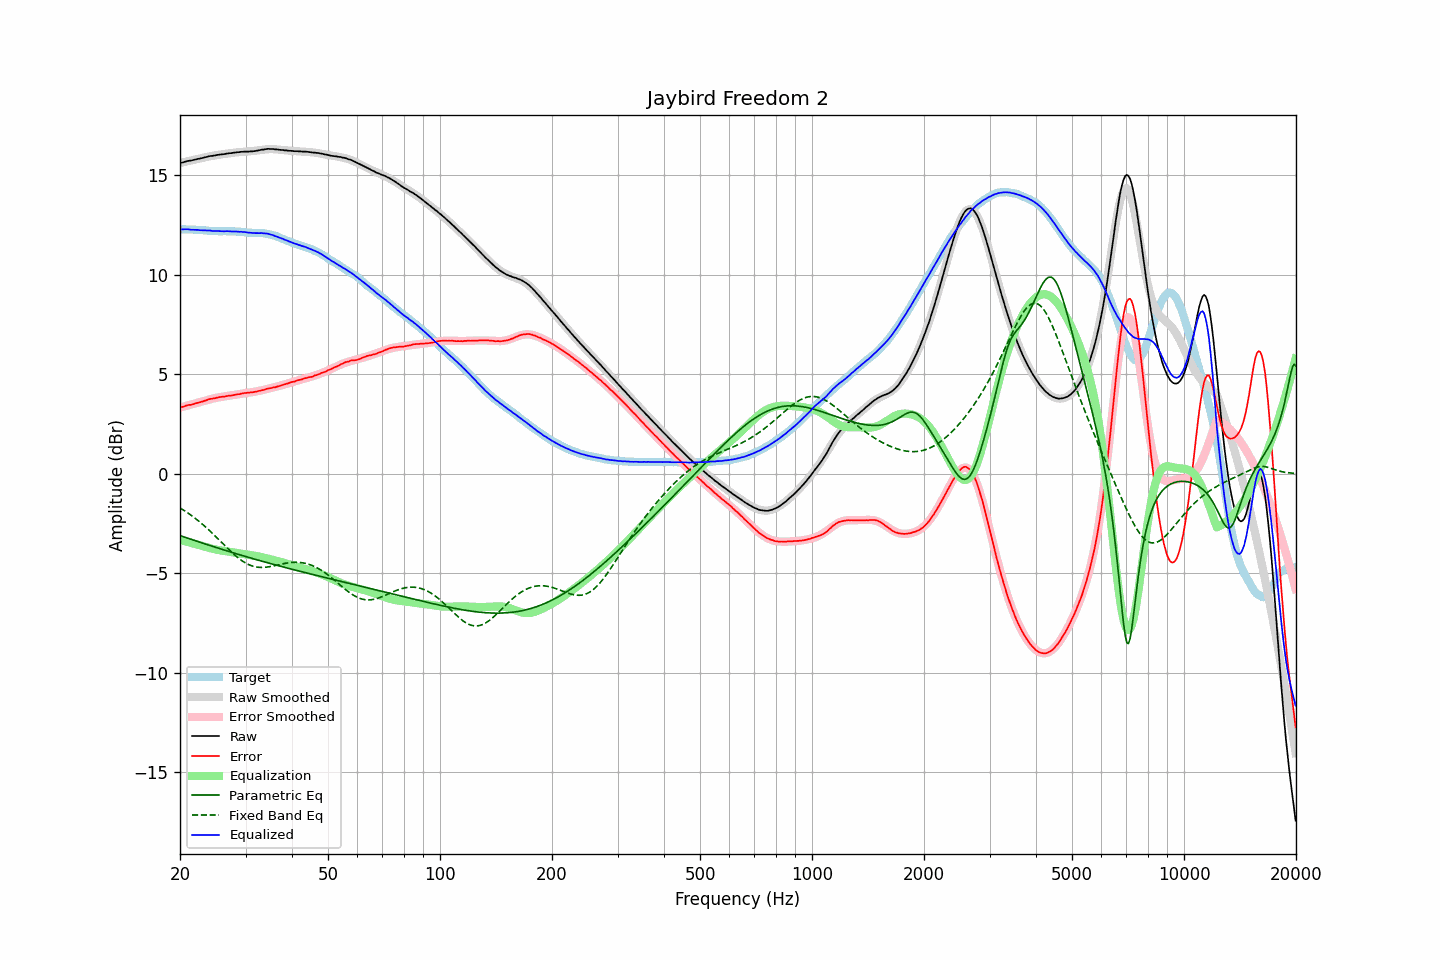

The file beside this chart, header and first rows:
frequency, raw, error, smoothed, error_smoothed, equalization, parametric_eq, fixed_band_eq, equalized_raw, equalized_smoothed, target
20.00, 15.61, 3.33, 15.62, 3.33, -3.33, -3.11, -1.72, 12.29, 12.29, 12.29
20.20, 15.63, 3.35, 15.64, 3.35, -3.35, -3.14, -1.77, 12.28, 12.29, 12.29
20.40, 15.65, 3.37, 15.66, 3.37, -3.37, -3.17, -1.82, 12.28, 12.29, 12.29
20.61, 15.68, 3.40, 15.67, 3.39, -3.39, -3.19, -1.87, 12.29, 12.28, 12.29
20.81, 15.70, 3.43, 15.69, 3.41, -3.41, -3.22, -1.92, 12.29, 12.28, 12.27
21.02, 15.72, 3.45, 15.71, 3.44, -3.44, -3.25, -1.98, 12.29, 12.28, 12.27
21.23, 15.73, 3.46, 15.73, 3.46, -3.46, -3.27, -2.03, 12.28, 12.27, 12.27
21.44, 15.74, 3.46, 15.75, 3.48, -3.48, -3.30, -2.09, 12.26, 12.27, 12.28
21.66, 15.76, 3.49, 15.77, 3.50, -3.50, -3.33, -2.15, 12.26, 12.27, 12.27
21.87, 15.78, 3.51, 15.79, 3.52, -3.52, -3.35, -2.21, 12.26, 12.26, 12.27
22.09, 15.80, 3.54, 15.80, 3.54, -3.54, -3.38, -2.28, 12.26, 12.26, 12.26
22.31, 15.82, 3.57, 15.82, 3.57, -3.57, -3.41, -2.34, 12.26, 12.26, 12.26
22.54, 15.83, 3.59, 15.84, 3.59, -3.59, -3.43, -2.41, 12.24, 12.25, 12.25
22.76, 15.85, 3.61, 15.86, 3.61, -3.61, -3.46, -2.47, 12.24, 12.25, 12.25
22.99, 15.87, 3.63, 15.88, 3.64, -3.64, -3.49, -2.54, 12.24, 12.24, 12.24
23.22, 15.89, 3.66, 15.89, 3.66, -3.66, -3.51, -2.61, 12.23, 12.23, 12.23
23.45, 15.91, 3.68, 15.91, 3.68, -3.68, -3.54, -2.68, 12.23, 12.23, 12.23
23.69, 15.93, 3.71, 15.93, 3.71, -3.71, -3.57, -2.76, 12.23, 12.22, 12.22
23.92, 15.95, 3.74, 15.95, 3.73, -3.73, -3.59, -2.83, 12.22, 12.22, 12.21
24.16, 15.97, 3.77, 15.96, 3.75, -3.75, -3.62, -2.91, 12.22, 12.21, 12.21
24.40, 15.97, 3.77, 15.98, 3.77, -3.77, -3.64, -2.98, 12.20, 12.21, 12.21
24.65, 15.99, 3.79, 15.99, 3.79, -3.79, -3.67, -3.06, 12.20, 12.20, 12.20
24.89, 16.00, 3.80, 16.01, 3.81, -3.81, -3.70, -3.14, 12.20, 12.20, 12.20
25.14, 16.02, 3.82, 16.02, 3.82, -3.82, -3.72, -3.22, 12.20, 12.20, 12.20
25.39, 16.03, 3.84, 16.03, 3.84, -3.84, -3.75, -3.30, 12.20, 12.20, 12.19
25.65, 16.04, 3.86, 16.04, 3.85, -3.85, -3.77, -3.38, 12.19, 12.19, 12.19
25.91, 16.05, 3.87, 16.06, 3.86, -3.86, -3.80, -3.46, 12.19, 12.19, 12.19
26.16, 16.06, 3.87, 16.07, 3.88, -3.88, -3.82, -3.55, 12.19, 12.19, 12.19
26.43, 16.07, 3.88, 16.08, 3.89, -3.89, -3.85, -3.63, 12.19, 12.19, 12.19
26.69, 16.09, 3.90, 16.09, 3.90, -3.90, -3.87, -3.71, 12.19, 12.19, 12.19
26.96, 16.10, 3.92, 16.10, 3.91, -3.91, -3.90, -3.79, 12.19, 12.19, 12.19
27.23, 16.11, 3.93, 16.11, 3.93, -3.93, -3.92, -3.86, 12.19, 12.18, 12.18
27.50, 16.11, 3.93, 16.12, 3.94, -3.94, -3.95, -3.94, 12.17, 12.18, 12.18
27.77, 16.13, 3.94, 16.13, 3.95, -3.95, -3.97, -4.01, 12.18, 12.18, 12.19
28.05, 16.14, 3.97, 16.14, 3.97, -3.97, -4.00, -4.09, 12.18, 12.18, 12.18
28.33, 16.15, 3.98, 16.15, 3.98, -3.98, -4.02, -4.15, 12.17, 12.17, 12.17
28.62, 16.16, 4.00, 16.16, 3.99, -3.99, -4.05, -4.22, 12.17, 12.17, 12.16
28.90, 16.16, 3.99, 16.17, 4.01, -4.01, -4.07, -4.28, 12.16, 12.16, 12.17
29.19, 16.18, 4.03, 16.17, 4.02, -4.02, -4.09, -4.34, 12.16, 12.15, 12.16
29.48, 16.18, 4.04, 16.18, 4.03, -4.03, -4.12, -4.40, 12.15, 12.15, 12.14
29.78, 16.19, 4.05, 16.18, 4.04, -4.04, -4.14, -4.45, 12.15, 12.14, 12.14
30.08, 16.19, 4.06, 16.19, 4.05, -4.05, -4.17, -4.50, 12.14, 12.13, 12.14
30.38, 16.19, 4.07, 16.19, 4.07, -4.07, -4.19, -4.54, 12.13, 12.13, 12.12
30.68, 16.19, 4.07, 16.20, 4.08, -4.08, -4.21, -4.58, 12.12, 12.12, 12.12
30.99, 16.20, 4.09, 16.21, 4.09, -4.09, -4.24, -4.61, 12.11, 12.12, 12.11
31.30, 16.20, 4.09, 16.22, 4.10, -4.10, -4.26, -4.64, 12.10, 12.12, 12.11
31.61, 16.21, 4.11, 16.23, 4.12, -4.12, -4.28, -4.66, 12.10, 12.11, 12.11
31.93, 16.22, 4.12, 16.24, 4.13, -4.13, -4.31, -4.68, 12.09, 12.11, 12.10
32.24, 16.24, 4.14, 16.25, 4.15, -4.15, -4.33, -4.70, 12.10, 12.10, 12.11
32.57, 16.25, 4.16, 16.26, 4.16, -4.16, -4.35, -4.70, 12.09, 12.10, 12.09
32.89, 16.27, 4.18, 16.27, 4.18, -4.18, -4.38, -4.71, 12.10, 12.09, 12.10
33.22, 16.29, 4.20, 16.28, 4.20, -4.20, -4.40, -4.71, 12.10, 12.09, 12.09
33.55, 16.29, 4.21, 16.29, 4.21, -4.21, -4.42, -4.71, 12.08, 12.08, 12.09
33.89, 16.31, 4.24, 16.30, 4.23, -4.23, -4.44, -4.70, 12.08, 12.07, 12.07
34.23, 16.32, 4.27, 16.31, 4.25, -4.25, -4.47, -4.69, 12.07, 12.06, 12.06
34.57, 16.33, 4.28, 16.31, 4.27, -4.27, -4.49, -4.68, 12.06, 12.04, 12.05
34.92, 16.32, 4.30, 16.32, 4.29, -4.29, -4.51, -4.67, 12.03, 12.02, 12.02
35.27, 16.32, 4.31, 16.32, 4.31, -4.31, -4.53, -4.65, 12.01, 12.00, 12.02
35.62, 16.32, 4.34, 16.31, 4.33, -4.33, -4.55, -4.64, 11.99, 11.98, 11.98
35.97, 16.30, 4.34, 16.31, 4.35, -4.35, -4.58, -4.62, 11.95, 11.96, 11.96
... 635 more rows
